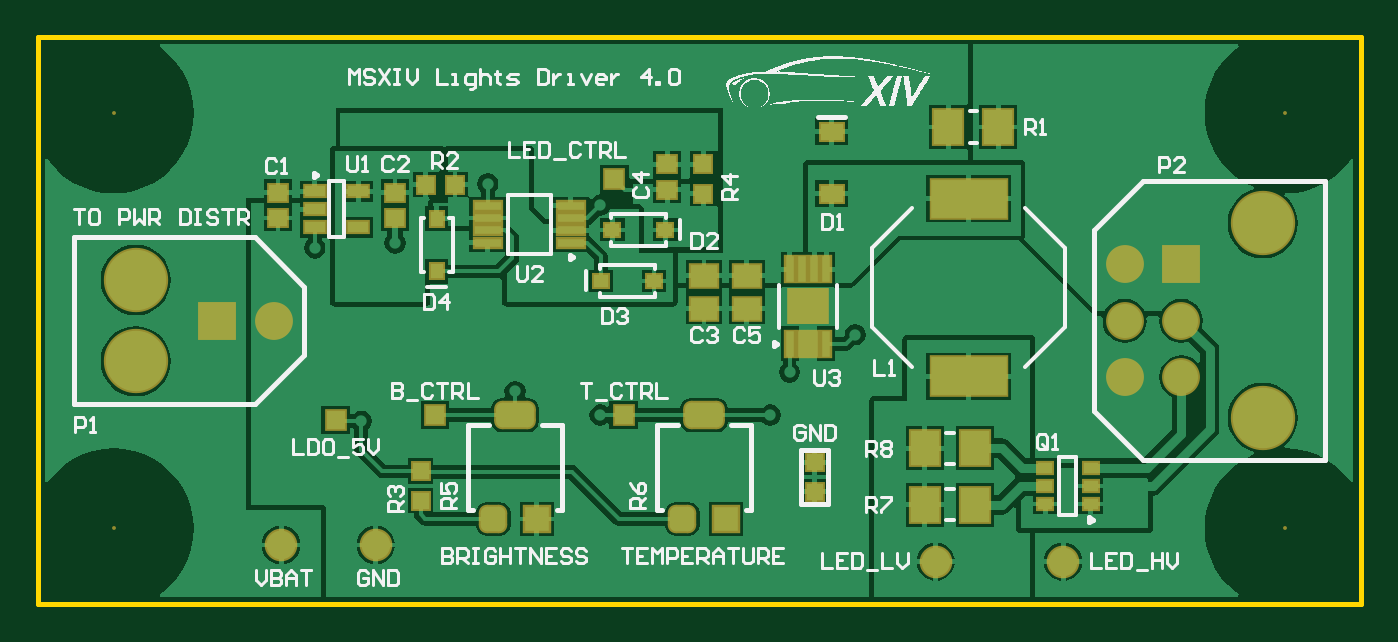
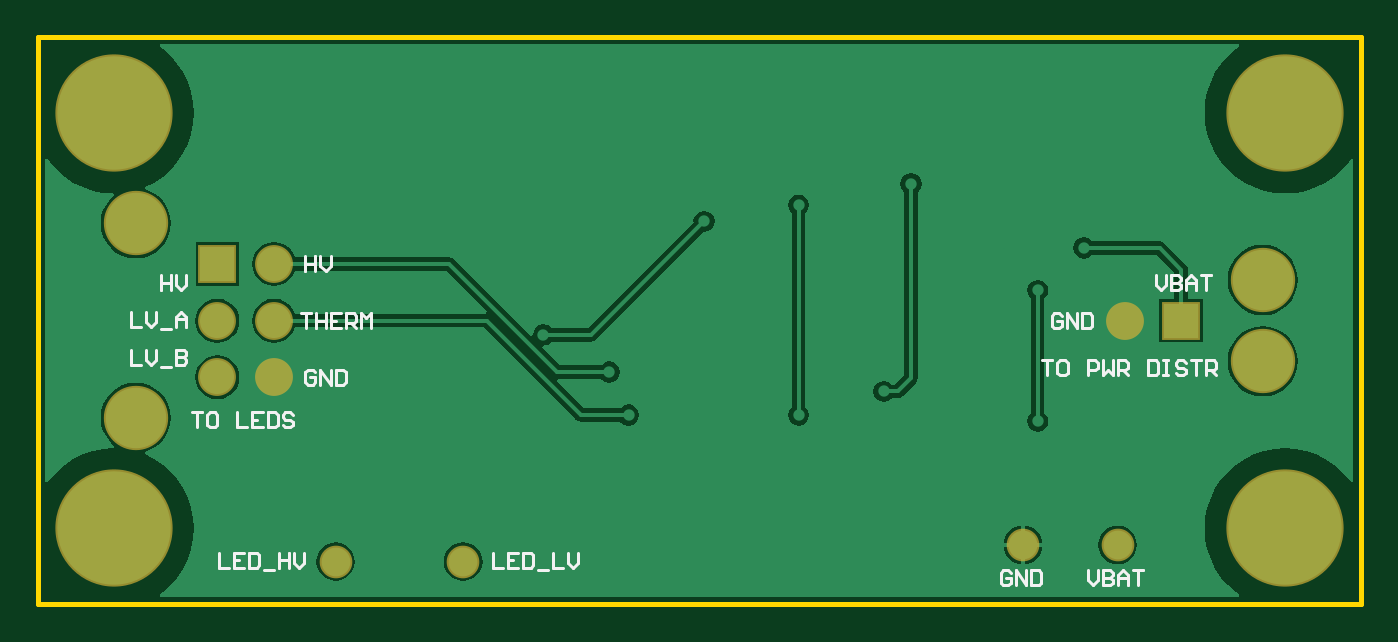
Circuit board: 8 layer files. Board 70.0 x 30.0 mm.
- bottom_copper: LightsDriver_4.0.GBL (13351 bytes)
- bottom_silk: LightsDriver_4.0.GBO (5341 bytes)
- bottom_mask: LightsDriver_4.0.GBS (762 bytes)
- outline: LightsDriver_4.0.GKO (239 bytes)
- top_copper: LightsDriver_4.0.GTL (32489 bytes)
- top_silk: LightsDriver_4.0.GTO (84787 bytes)
- paste: LightsDriver_4.0.GTP (2700 bytes)
- top_mask: LightsDriver_4.0.GTS (3379 bytes)

=== bottom_copper: LightsDriver_4.0.GBL (13351 bytes, source omitted) ===
=== bottom_silk: LightsDriver_4.0.GBO ===
G04*
G04 #@! TF.GenerationSoftware,Altium Limited,Altium Designer,20.0.13 (296)*
G04*
G04 Layer_Color=32896*
%FSLAX25Y25*%
%MOIN*%
G70*
G01*
G75*
%ADD13C,0.00591*%
D13*
X256230Y53018D02*
Y49869D01*
X254131D01*
X253081Y53018D02*
Y50919D01*
X252032Y49869D01*
X250982Y50919D01*
Y53018D01*
X249933Y49344D02*
X247834D01*
X246784Y53018D02*
Y49869D01*
X245210D01*
X244685Y50394D01*
Y50919D01*
X245210Y51443D01*
X246784D01*
X245210D01*
X244685Y51968D01*
Y52493D01*
X245210Y53018D01*
X246784D01*
X249933Y68503D02*
Y65355D01*
Y66929D01*
X247834D01*
Y68503D01*
Y65355D01*
X246784Y68503D02*
Y66404D01*
X245735Y65355D01*
X244685Y66404D01*
Y68503D01*
X237921Y10695D02*
Y7546D01*
X235822D01*
X232673Y10695D02*
X234772D01*
Y7546D01*
X232673D01*
X234772Y9121D02*
X233723D01*
X231624Y10695D02*
Y7546D01*
X230049D01*
X229524Y8071D01*
Y10170D01*
X230049Y10695D01*
X231624D01*
X228475Y7022D02*
X226376D01*
X225326Y10695D02*
Y7546D01*
Y9121D01*
X223227D01*
Y10695D01*
Y7546D01*
X222178Y10695D02*
Y8596D01*
X221128Y7546D01*
X220079Y8596D01*
Y10695D01*
X180834D02*
Y7546D01*
X178735D01*
X175586Y10695D02*
X177685D01*
Y7546D01*
X175586D01*
X177685Y9121D02*
X176636D01*
X174537Y10695D02*
Y7546D01*
X172963D01*
X172438Y8071D01*
Y10170D01*
X172963Y10695D01*
X174537D01*
X171388Y7022D02*
X169289D01*
X168240Y10695D02*
Y7546D01*
X166141D01*
X165091Y10695D02*
Y8596D01*
X164042Y7546D01*
X162992Y8596D01*
Y10695D01*
X56890Y7086D02*
Y4987D01*
X55840Y3937D01*
X54791Y4987D01*
Y7086D01*
X53741D02*
Y3937D01*
X52167D01*
X51642Y4462D01*
Y4987D01*
X52167Y5512D01*
X53741D01*
X52167D01*
X51642Y6037D01*
Y6561D01*
X52167Y7086D01*
X53741D01*
X50593Y3937D02*
Y6037D01*
X49543Y7086D01*
X48493Y6037D01*
Y3937D01*
Y5512D01*
X50593D01*
X47444Y7086D02*
X45345D01*
X46395D01*
Y3937D01*
X72901Y6561D02*
X73426Y7086D01*
X74475D01*
X75000Y6561D01*
Y4462D01*
X74475Y3937D01*
X73426D01*
X72901Y4462D01*
Y5512D01*
X73950D01*
X71851Y3937D02*
Y7086D01*
X69752Y3937D01*
Y7086D01*
X68703D02*
Y3937D01*
X67128D01*
X66604Y4462D01*
Y6561D01*
X67128Y7086D01*
X68703D01*
X66339Y50787D02*
X64240D01*
X65289D01*
Y47638D01*
X61616Y50787D02*
X62665D01*
X63190Y50262D01*
Y48163D01*
X62665Y47638D01*
X61616D01*
X61091Y48163D01*
Y50262D01*
X61616Y50787D01*
X56893Y47638D02*
Y50787D01*
X55318D01*
X54794Y50262D01*
Y49213D01*
X55318Y48688D01*
X56893D01*
X53744Y50787D02*
Y47638D01*
X52695Y48688D01*
X51645Y47638D01*
Y50787D01*
X50596Y47638D02*
Y50787D01*
X49021D01*
X48497Y50262D01*
Y49213D01*
X49021Y48688D01*
X50596D01*
X49546D02*
X48497Y47638D01*
X44298Y50787D02*
Y47638D01*
X42724D01*
X42199Y48163D01*
Y50262D01*
X42724Y50787D01*
X44298D01*
X41150D02*
X40100D01*
X40625D01*
Y47638D01*
X41150D01*
X40100D01*
X36427Y50262D02*
X36952Y50787D01*
X38001D01*
X38526Y50262D01*
Y49737D01*
X38001Y49213D01*
X36952D01*
X36427Y48688D01*
Y48163D01*
X36952Y47638D01*
X38001D01*
X38526Y48163D01*
X35377Y50787D02*
X33278D01*
X34328D01*
Y47638D01*
X32229D02*
Y50787D01*
X30655D01*
X30130Y50262D01*
Y49213D01*
X30655Y48688D01*
X32229D01*
X31179D02*
X30130Y47638D01*
X42717Y68503D02*
Y66404D01*
X41667Y65355D01*
X40617Y66404D01*
Y68503D01*
X39568D02*
Y65355D01*
X37994D01*
X37469Y65880D01*
Y66404D01*
X37994Y66929D01*
X39568D01*
X37994D01*
X37469Y67454D01*
Y67979D01*
X37994Y68503D01*
X39568D01*
X36419Y65355D02*
Y67454D01*
X35370Y68503D01*
X34320Y67454D01*
Y65355D01*
Y66929D01*
X36419D01*
X33271Y68503D02*
X31172D01*
X32221D01*
Y65355D01*
X62271Y60105D02*
X62796Y60629D01*
X63845D01*
X64370Y60105D01*
Y58006D01*
X63845Y57481D01*
X62796D01*
X62271Y58006D01*
Y59055D01*
X63321D01*
X61221Y57481D02*
Y60629D01*
X59123Y57481D01*
Y60629D01*
X58073D02*
Y57481D01*
X56499D01*
X55974Y58006D01*
Y60105D01*
X56499Y60629D01*
X58073D01*
X243504Y39960D02*
X241405D01*
X242454D01*
Y36812D01*
X238781Y39960D02*
X239831D01*
X240355Y39435D01*
Y37336D01*
X239831Y36812D01*
X238781D01*
X238256Y37336D01*
Y39435D01*
X238781Y39960D01*
X234058D02*
Y36812D01*
X231959D01*
X228811Y39960D02*
X230910D01*
Y36812D01*
X228811D01*
X230910Y38386D02*
X229860D01*
X227761Y39960D02*
Y36812D01*
X226187D01*
X225662Y37336D01*
Y39435D01*
X226187Y39960D01*
X227761D01*
X222513Y39435D02*
X223038Y39960D01*
X224088D01*
X224612Y39435D01*
Y38911D01*
X224088Y38386D01*
X223038D01*
X222513Y37861D01*
Y37336D01*
X223038Y36812D01*
X224088D01*
X224612Y37336D01*
X217783Y48294D02*
X218308Y48818D01*
X219357D01*
X219882Y48294D01*
Y46195D01*
X219357Y45670D01*
X218308D01*
X217783Y46195D01*
Y47244D01*
X218832D01*
X216733Y45670D02*
Y48818D01*
X214634Y45670D01*
Y48818D01*
X213585D02*
Y45670D01*
X212010D01*
X211486Y46195D01*
Y48294D01*
X212010Y48818D01*
X213585D01*
X220866Y60629D02*
X218767D01*
X219817D01*
Y57481D01*
X217718Y60629D02*
Y57481D01*
Y59055D01*
X215618D01*
Y60629D01*
Y57481D01*
X212470Y60629D02*
X214569D01*
Y57481D01*
X212470D01*
X214569Y59055D02*
X213519D01*
X211420Y57481D02*
Y60629D01*
X209846D01*
X209321Y60105D01*
Y59055D01*
X209846Y58530D01*
X211420D01*
X210371D02*
X209321Y57481D01*
X208272D02*
Y60629D01*
X207222Y59580D01*
X206173Y60629D01*
Y57481D01*
X256230Y60892D02*
Y57743D01*
X254131D01*
X253081Y60892D02*
Y58793D01*
X252032Y57743D01*
X250982Y58793D01*
Y60892D01*
X249933Y57218D02*
X247834D01*
X246784Y57743D02*
Y59842D01*
X245735Y60892D01*
X244685Y59842D01*
Y57743D01*
Y59317D01*
X246784D01*
X219882Y72440D02*
Y69292D01*
Y70866D01*
X217783D01*
Y72440D01*
Y69292D01*
X216733Y72440D02*
Y70341D01*
X215684Y69292D01*
X214634Y70341D01*
Y72440D01*
M02*

=== bottom_mask: LightsDriver_4.0.GBS ===
G04*
G04 #@! TF.GenerationSoftware,Altium Limited,Altium Designer,20.0.13 (296)*
G04*
G04 Layer_Color=16711935*
%FSLAX25Y25*%
%MOIN*%
G70*
G01*
G75*
%ADD49C,0.06800*%
%ADD50C,0.07887*%
%ADD51C,0.13398*%
%ADD52R,0.07887X0.07887*%
%ADD53C,0.00800*%
%ADD63C,0.24422*%
D49*
X50681Y12311D02*
D03*
X70366D02*
D03*
X187008Y8858D02*
D03*
X213583D02*
D03*
D50*
X226378Y47244D02*
D03*
X238189D02*
D03*
X226378Y59055D02*
D03*
X238189D02*
D03*
X226378Y70866D02*
D03*
X49213Y59055D02*
D03*
D51*
X255197Y38780D02*
D03*
Y79331D02*
D03*
X20394Y50591D02*
D03*
Y67520D02*
D03*
D52*
X238189Y70866D02*
D03*
X37402Y59055D02*
D03*
D53*
X15748Y102362D02*
D03*
X259842D02*
D03*
Y15748D02*
D03*
X15748D02*
D03*
D63*
Y102362D02*
D03*
X259842D02*
D03*
Y15748D02*
D03*
X15748D02*
D03*
M02*

=== outline: LightsDriver_4.0.GKO ===
G04*
G04 #@! TF.GenerationSoftware,Altium Limited,Altium Designer,20.0.13 (296)*
G04*
G04 Layer_Color=16711935*
%FSLAX25Y25*%
%MOIN*%
G70*
G01*
G75*
%ADD12C,0.01000*%
D12*
Y118110D01*
Y0D02*
X275590D01*
Y118110D01*
X0D02*
X275590D01*
M02*

=== top_copper: LightsDriver_4.0.GTL (32489 bytes, source omitted) ===
=== top_silk: LightsDriver_4.0.GTO (84787 bytes, source omitted) ===
=== paste: LightsDriver_4.0.GTP ===
G04*
G04 #@! TF.GenerationSoftware,Altium Limited,Altium Designer,20.0.13 (296)*
G04*
G04 Layer_Color=8421504*
%FSLAX25Y25*%
%MOIN*%
G70*
G01*
G75*
%ADD14R,0.07874X0.06693*%
%ADD15R,0.01772X0.05315*%
%ADD16R,0.05709X0.01772*%
%ADD17R,0.04134X0.02362*%
%ADD18R,0.05906X0.07284*%
G04:AMPARAMS|DCode=19|XSize=51.18mil|YSize=78.74mil|CornerRadius=12.8mil|HoleSize=0mil|Usage=FLASHONLY|Rotation=270.000|XOffset=0mil|YOffset=0mil|HoleType=Round|Shape=RoundedRectangle|*
%AMROUNDEDRECTD19*
21,1,0.05118,0.05315,0,0,270.0*
21,1,0.02559,0.07874,0,0,270.0*
1,1,0.02559,-0.02657,-0.01280*
1,1,0.02559,-0.02657,0.01280*
1,1,0.02559,0.02657,0.01280*
1,1,0.02559,0.02657,-0.01280*
%
%ADD19ROUNDEDRECTD19*%
G04:AMPARAMS|DCode=20|XSize=51.18mil|YSize=51.18mil|CornerRadius=12.8mil|HoleSize=0mil|Usage=FLASHONLY|Rotation=270.000|XOffset=0mil|YOffset=0mil|HoleType=Round|Shape=RoundedRectangle|*
%AMROUNDEDRECTD20*
21,1,0.05118,0.02559,0,0,270.0*
21,1,0.02559,0.05118,0,0,270.0*
1,1,0.02559,-0.01280,-0.01280*
1,1,0.02559,-0.01280,0.01280*
1,1,0.02559,0.01280,0.01280*
1,1,0.02559,0.01280,-0.01280*
%
%ADD20ROUNDEDRECTD20*%
%ADD21R,0.05118X0.05118*%
%ADD22R,0.03347X0.03347*%
%ADD23R,0.03347X0.03347*%
%ADD24R,0.03150X0.02165*%
%ADD25R,0.15748X0.07874*%
%ADD26R,0.02756X0.03150*%
%ADD27R,0.03150X0.02756*%
%ADD28R,0.04803X0.03583*%
%ADD29R,0.05512X0.04528*%
%ADD30R,0.03937X0.03543*%
D14*
X160433Y62008D02*
D03*
D15*
X164272Y69784D02*
D03*
X161713D02*
D03*
X159153D02*
D03*
X156595D02*
D03*
X164272Y54232D02*
D03*
X161713D02*
D03*
X159153D02*
D03*
X156595D02*
D03*
D16*
X93701Y82973D02*
D03*
Y80413D02*
D03*
Y77854D02*
D03*
Y75295D02*
D03*
X111024Y82973D02*
D03*
Y80413D02*
D03*
Y77854D02*
D03*
Y75295D02*
D03*
D17*
X66732Y86024D02*
D03*
Y78543D02*
D03*
X57677D02*
D03*
Y82284D02*
D03*
Y86024D02*
D03*
D18*
X195177Y32480D02*
D03*
X184744D02*
D03*
X195177Y20669D02*
D03*
X184744D02*
D03*
X189665Y99410D02*
D03*
X200098D02*
D03*
D19*
X138779Y39370D02*
D03*
X99410D02*
D03*
D20*
X134252Y17717D02*
D03*
X94882D02*
D03*
D21*
X143307D02*
D03*
X103937D02*
D03*
D22*
X138583Y85532D02*
D03*
Y91634D02*
D03*
X79724Y27657D02*
D03*
Y21555D02*
D03*
D23*
X80807Y87402D02*
D03*
X86910D02*
D03*
D24*
X209842Y28346D02*
D03*
Y24606D02*
D03*
Y20866D02*
D03*
X219291Y28346D02*
D03*
Y24606D02*
D03*
Y20866D02*
D03*
D25*
X193898Y47441D02*
D03*
Y84449D02*
D03*
D26*
X83071Y80315D02*
D03*
Y69291D02*
D03*
D27*
X128347Y67323D02*
D03*
X117323D02*
D03*
X119685Y77953D02*
D03*
X130709D02*
D03*
D28*
X165354Y85512D02*
D03*
Y98425D02*
D03*
D29*
X147638Y68405D02*
D03*
Y61516D02*
D03*
X138779Y68405D02*
D03*
Y61516D02*
D03*
D30*
X131102Y91634D02*
D03*
Y86319D02*
D03*
X74410Y80413D02*
D03*
Y85728D02*
D03*
X50000Y80413D02*
D03*
Y85728D02*
D03*
M02*

=== top_mask: LightsDriver_4.0.GTS ===
G04*
G04 #@! TF.GenerationSoftware,Altium Limited,Altium Designer,20.0.13 (296)*
G04*
G04 Layer_Color=8388736*
%FSLAX25Y25*%
%MOIN*%
G70*
G01*
G75*
%ADD31R,0.08674X0.07493*%
%ADD32R,0.02572X0.06115*%
%ADD33R,0.06509X0.02572*%
%ADD34R,0.04934X0.03162*%
%ADD35R,0.04147X0.04147*%
%ADD36R,0.04737X0.04737*%
%ADD37R,0.06706X0.08083*%
G04:AMPARAMS|DCode=38|XSize=59.18mil|YSize=86.74mil|CornerRadius=16.8mil|HoleSize=0mil|Usage=FLASHONLY|Rotation=270.000|XOffset=0mil|YOffset=0mil|HoleType=Round|Shape=RoundedRectangle|*
%AMROUNDEDRECTD38*
21,1,0.05918,0.05315,0,0,270.0*
21,1,0.02559,0.08674,0,0,270.0*
1,1,0.03359,-0.02657,-0.01280*
1,1,0.03359,-0.02657,0.01280*
1,1,0.03359,0.02657,0.01280*
1,1,0.03359,0.02657,-0.01280*
%
%ADD38ROUNDEDRECTD38*%
G04:AMPARAMS|DCode=39|XSize=59.18mil|YSize=59.18mil|CornerRadius=16.8mil|HoleSize=0mil|Usage=FLASHONLY|Rotation=270.000|XOffset=0mil|YOffset=0mil|HoleType=Round|Shape=RoundedRectangle|*
%AMROUNDEDRECTD39*
21,1,0.05918,0.02559,0,0,270.0*
21,1,0.02559,0.05918,0,0,270.0*
1,1,0.03359,-0.01280,-0.01280*
1,1,0.03359,-0.01280,0.01280*
1,1,0.03359,0.01280,0.01280*
1,1,0.03359,0.01280,-0.01280*
%
%ADD39ROUNDEDRECTD39*%
%ADD40R,0.05918X0.05918*%
%ADD41R,0.04147X0.04147*%
%ADD42R,0.03950X0.02965*%
%ADD43R,0.16548X0.08674*%
%ADD44R,0.03556X0.03950*%
%ADD45R,0.03950X0.03556*%
%ADD46R,0.05603X0.04383*%
%ADD47R,0.06312X0.05328*%
%ADD48R,0.04537X0.04143*%
%ADD49C,0.06800*%
%ADD50C,0.07887*%
%ADD51C,0.13398*%
%ADD52R,0.07887X0.07887*%
%ADD53C,0.00800*%
D31*
X160433Y62008D02*
D03*
D32*
X164272Y69784D02*
D03*
X161713D02*
D03*
X159153D02*
D03*
X156595D02*
D03*
X164272Y54232D02*
D03*
X161713D02*
D03*
X159153D02*
D03*
X156595D02*
D03*
D33*
X93701Y82973D02*
D03*
Y80413D02*
D03*
Y77854D02*
D03*
Y75295D02*
D03*
X111024Y82973D02*
D03*
Y80413D02*
D03*
Y77854D02*
D03*
Y75295D02*
D03*
D34*
X66732Y86024D02*
D03*
Y78543D02*
D03*
X57677D02*
D03*
Y82284D02*
D03*
Y86024D02*
D03*
D35*
X161811Y23425D02*
D03*
Y29528D02*
D03*
X138583Y85532D02*
D03*
Y91634D02*
D03*
X79724Y27657D02*
D03*
Y21555D02*
D03*
D36*
X122047Y39370D02*
D03*
X120079Y88583D02*
D03*
X82677Y39370D02*
D03*
X62008Y38386D02*
D03*
D37*
X195177Y32480D02*
D03*
X184744D02*
D03*
X195177Y20669D02*
D03*
X184744D02*
D03*
X189665Y99410D02*
D03*
X200098D02*
D03*
D38*
X138779Y39370D02*
D03*
X99410D02*
D03*
D39*
X134252Y17717D02*
D03*
X94882D02*
D03*
D40*
X143307D02*
D03*
X103937D02*
D03*
D41*
X80807Y87402D02*
D03*
X86910D02*
D03*
D42*
X209842Y28346D02*
D03*
Y24606D02*
D03*
Y20866D02*
D03*
X219291Y28346D02*
D03*
Y24606D02*
D03*
Y20866D02*
D03*
D43*
X193898Y47441D02*
D03*
Y84449D02*
D03*
D44*
X83071Y80315D02*
D03*
Y69291D02*
D03*
D45*
X128347Y67323D02*
D03*
X117323D02*
D03*
X119685Y77953D02*
D03*
X130709D02*
D03*
D46*
X165354Y85512D02*
D03*
Y98425D02*
D03*
D47*
X147638Y68405D02*
D03*
Y61516D02*
D03*
X138779Y68405D02*
D03*
Y61516D02*
D03*
D48*
X131102Y91634D02*
D03*
Y86319D02*
D03*
X74410Y80413D02*
D03*
Y85728D02*
D03*
X50000Y80413D02*
D03*
Y85728D02*
D03*
D49*
X50681Y12311D02*
D03*
X70366D02*
D03*
X187008Y8858D02*
D03*
X213583D02*
D03*
D50*
X226378Y47244D02*
D03*
X238189D02*
D03*
X226378Y59055D02*
D03*
X238189D02*
D03*
X226378Y70866D02*
D03*
X49213Y59055D02*
D03*
D51*
X255197Y38780D02*
D03*
Y79331D02*
D03*
X20394Y50591D02*
D03*
Y67520D02*
D03*
D52*
X238189Y70866D02*
D03*
X37402Y59055D02*
D03*
D53*
X15748Y102362D02*
D03*
X259842D02*
D03*
Y15748D02*
D03*
X15748D02*
D03*
M02*

